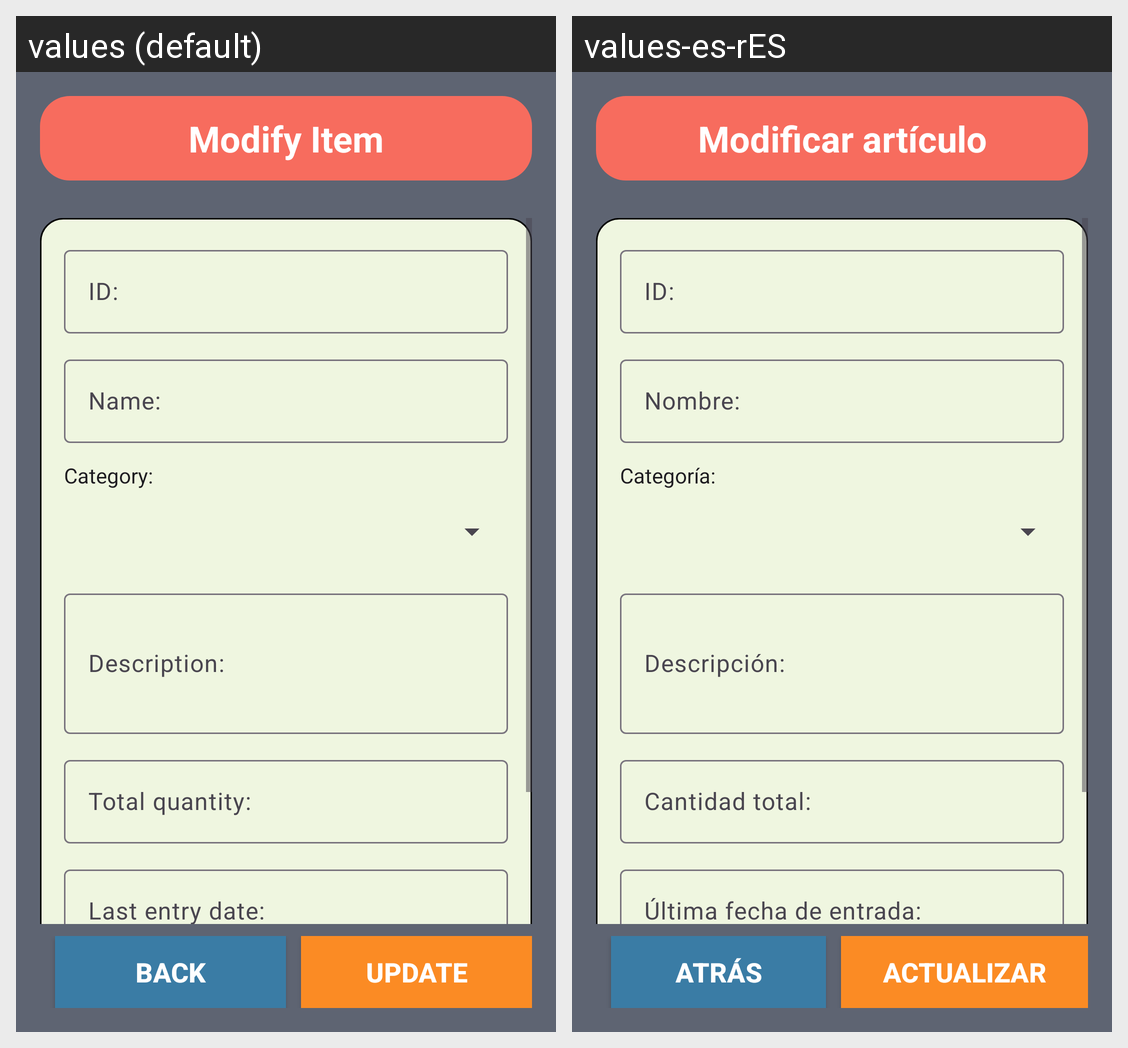

Here is an Android app screen in its default locale and in the app's own translations. Write out the translated-string differences for the strings that appear on this screen.
Android screen res/layout/updating_item.xml rendered under 2 locales, left to right: values (default), values-es-rES. Device: Nexus 5 (rendered at 1080×1920; each locale shown at half size, 540×960, under a caption strip naming it); theme Theme.InventoryManagmentSystem.
Strings drawn on this screen, with the default value and each locale's value (text and hints the layout hard-codes, and strings that could not be matched under every locale, appear in the picture but are not listed):

updating
  values: Modify Item
  values-es-rES: Modificar artículo

id
  values: ID:
  values-es-rES: ID:

name
  values: Name:
  values-es-rES: Nombre:

type
  values: Category:
  values-es-rES: Categoría:

description
  values: Description:
  values-es-rES: Descripción:

quantity
  values: Total quantity:
  values-es-rES: Cantidad total:

entry
  values: Last entry date:
  values-es-rES: Última fecha de entrada:

back
  values: Back
  values-es-rES: Atrás

update
  values: Update
  values-es-rES: Actualizar
